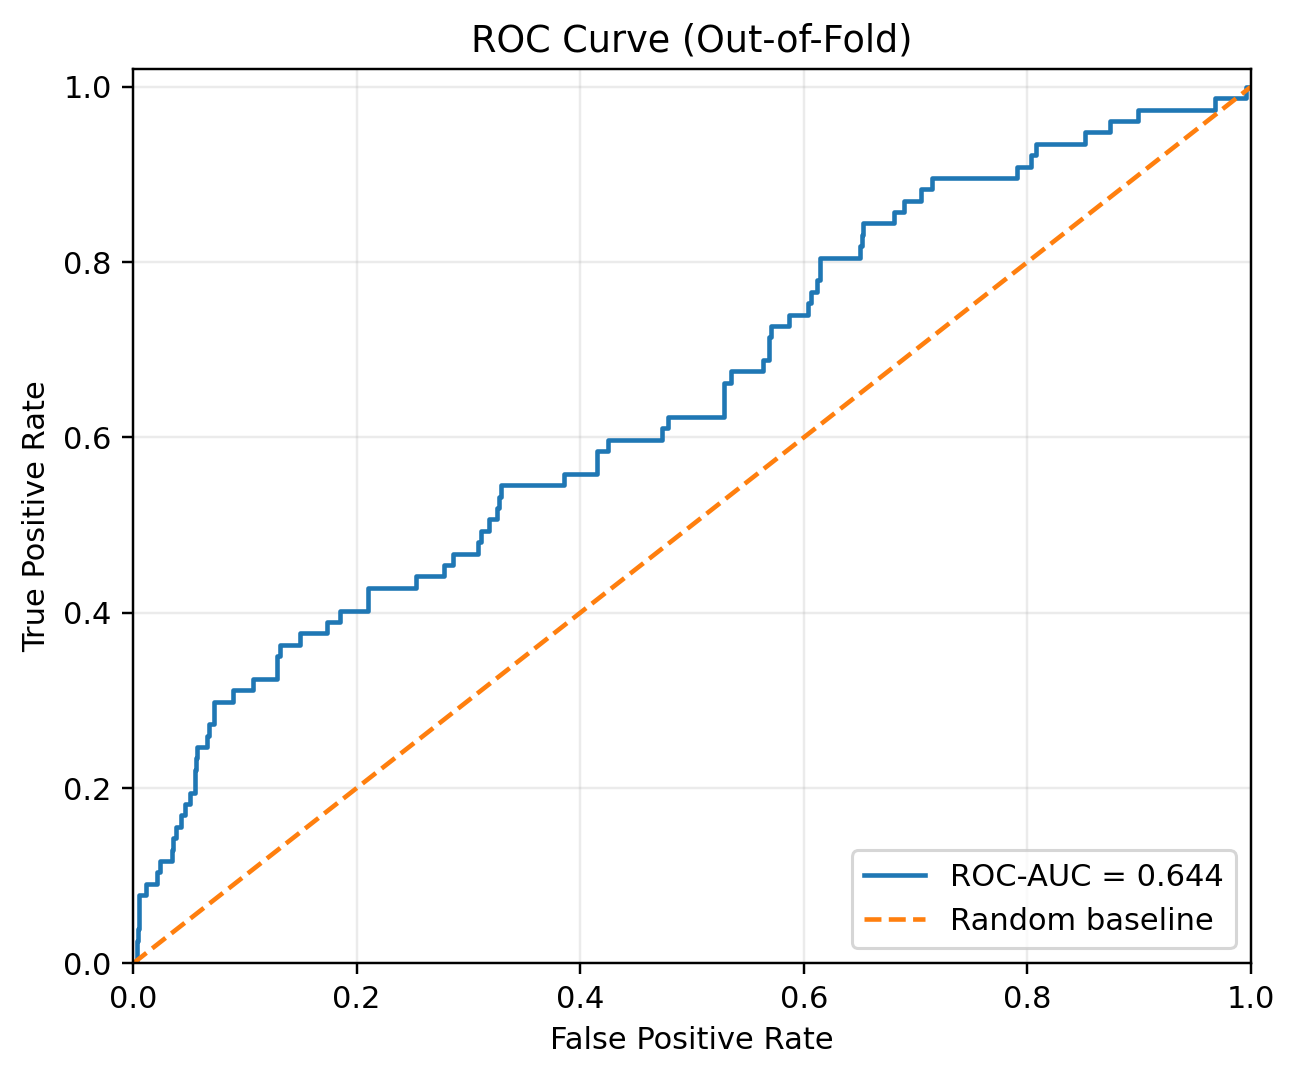

Source data for this figure (header and first rows):
fpr, tpr
0.0, 0.0
0.001062, 0.0
0.003185, 0.0
0.003185, 0.02597
0.004246, 0.02597
0.004246, 0.03896
0.005308, 0.03896
0.005308, 0.07792
0.01168, 0.07792
0.01168, 0.09091
0.02123, 0.09091
0.02123, 0.1039
0.02442, 0.1039
0.02442, 0.1169
0.03503, 0.1169
0.03503, 0.1299
0.03609, 0.1299
0.03609, 0.1429
0.03822, 0.1429
0.03822, 0.1558
0.04246, 0.1558
0.04246, 0.1688
0.04671, 0.1688
0.04671, 0.1818
0.05096, 0.1818
0.05096, 0.1948
0.0552, 0.1948
0.0552, 0.2208
0.05626, 0.2208
0.05626, 0.2338
0.05732, 0.2338
0.05732, 0.2468
0.06582, 0.2468
0.06582, 0.2597
0.06794, 0.2597
0.06794, 0.2727
0.07219, 0.2727
0.07219, 0.2987
0.08917, 0.2987
0.08917, 0.3117
0.1072, 0.3117
0.1072, 0.3247
0.1285, 0.3247
0.1285, 0.3506
0.1316, 0.3506
0.1316, 0.3636
0.1497, 0.3636
0.1497, 0.3766
0.173, 0.3766
0.173, 0.3896
0.1847, 0.3896
0.1847, 0.4026
0.2102, 0.4026
0.2102, 0.4286
0.2527, 0.4286
0.2527, 0.4416
0.2781, 0.4416
0.2781, 0.4545
0.2866, 0.4545
0.2866, 0.4675
... 73 more rows
